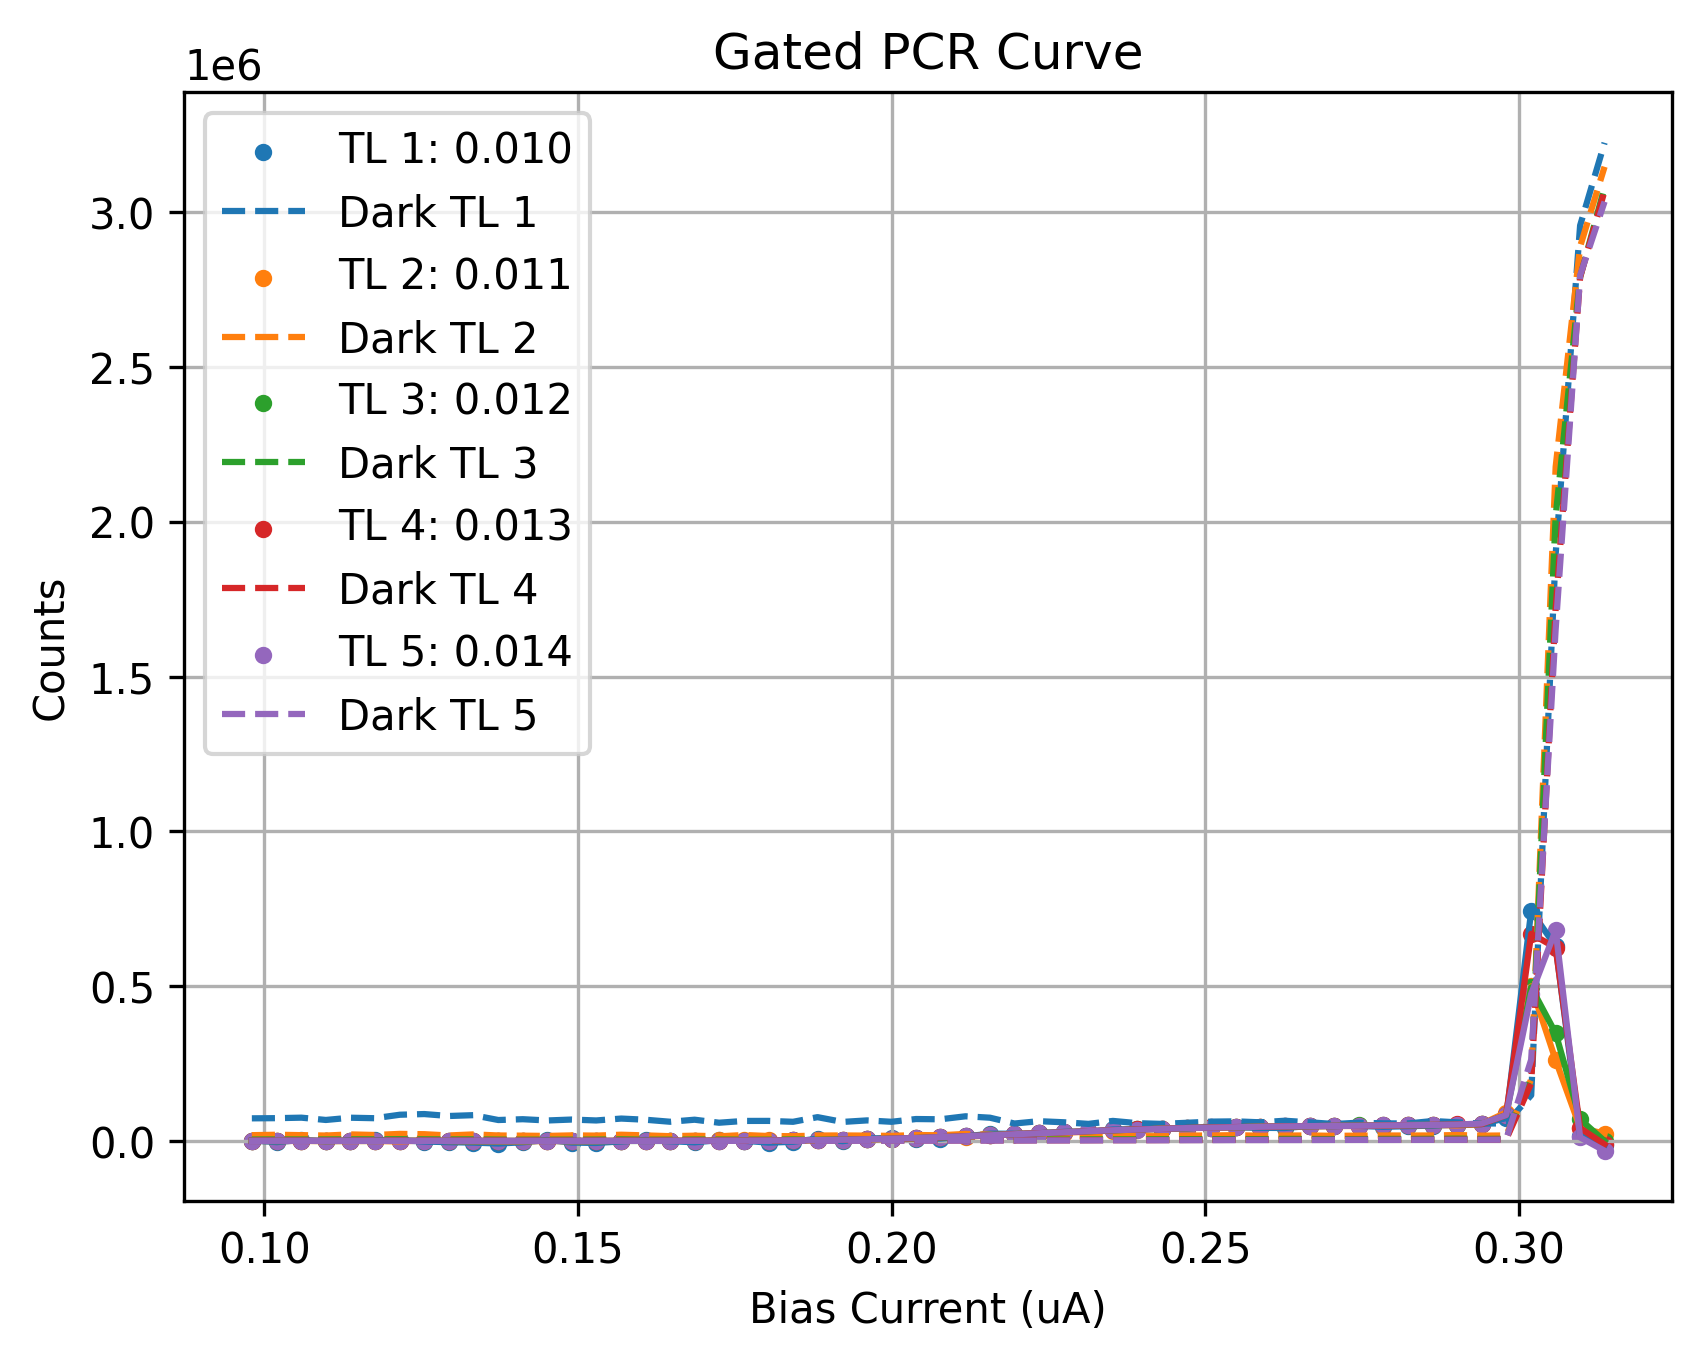

The file beside this chart, header and first rows:
Bias_Current, Counts_TL1(0.010), Counts_TL2(0.011), Counts_TL3(0.012), Counts_TL4(0.013), Counts_TL5(0.014), DCounts_TL1(0.010), DCounts_TL2(0.011), DCounts_TL3(0.012), DCounts_TL4(0.013), DCounts_TL5(0.014)
0.098, 1164, 25.93, 17.79, -24.71, 20.64, 72875, 18483, 4284, 989.0, 249.0
0.102, -3975, -487.5, 157.2, -51.86, 155.4, 73452, 19850, 4541, 1134, 241.0
0.1059, 2961, -41.79, 159.9, 42.29, 110.9, 75026, 18540, 4424, 1022, 282.0
0.1098, -979.5, -693.4, -271.1, -68.57, 62.07, 67617, 17313, 4489, 1140, 229.0
0.1137, 1108, -602.3, -19.93, 45.43, -70, 74888, 20938, 4936, 1151, 320.0
0.1176, 1700, -314.2, -156.4, 183.3, 35.14, 73268, 19091, 4851, 956.0, 322.0
0.1216, 1898, -1825, 407.6, -62.71, -27.93, 84506, 22639, 5312, 1302, 344.0
0.1255, -2140, 1456, 149.4, -14.21, 43.21, 86690, 21615, 4872, 1191, 305.0
0.1294, -4130, -561.4, 131.1, -127.1, 46.71, 80419, 17531, 4560, 1086, 264.0
0.1333, -5522, -1142, -285.1, -97.93, 60.36, 83118, 20922, 4853, 1164, 270.0
0.1373, -8432, -1441, 317.3, -71.0, -46.29, 67437, 17534, 4022, 1121, 257.0
0.1412, -4587, -1537, -249.4, -52.07, -50.64, 70057, 16901, 3869, 911.0, 331.0
0.1451, 3026, -13.07, -85.71, -28, 34.57, 65942, 16072, 3825, 778.0, 194.0
0.149, -5432, -1181, -26.29, -75.64, -56, 68973, 17801, 3987, 906.0, 256.0
0.1529, -6671, -1099, 142.4, 131.4, 22.36, 66014, 17067, 4079, 665.0, 183.0
0.1569, -1696, 263.4, -212.1, -24.5, -16.14, 72128, 19933, 4846, 1087, 234.0
0.1608, 3073, 39.79, -230.6, 105.9, 44.29, 68318, 17737, 3861, 778.0, 220.0
0.1647, -941.4, 140.7, -122.6, 151.7, 118.4, 61836, 15270, 3828, 859.0, 228.0
0.1686, -4535, 65.07, 552.4, 421.9, 285.3, 68439, 16801, 4328, 896.0, 254.0
0.1725, 2275, 1635, 484.4, 417.6, 313.2, 58693, 14767, 4321, 886.0, 335.0
0.1765, 372.5, 1577, 740.5, 687.1, 629.6, 64490, 19025, 3847, 854.0, 274.0
0.1804, -5593, 1821, 1071, 1066, 1021, 64586, 15706, 3841, 893.0, 322.0
0.1843, -2913, 1367, 1489, 1716, 1757, 61704, 15181, 4663, 1179, 359.0
0.1882, 7278, 2530, 3073, 2559, 2554, 76695, 17290, 3182, 836.0, 216.0
0.1922, -755.4, 3415, 3781, 3548, 3647, 61275, 17605, 4381, 1229, 487.0
0.1961, 7552, 5126, 5179, 5209, 5366, 66223, 17051, 4066, 1062, 352.0
0.2, 9671, 6593, 7212, 7099, 7315, 61729, 16087, 3856, 1180, 510.0
0.2039, 6702, 8211, 9179, 9197, 9316, 70616, 18937, 5117, 1449, 696.0
0.2078, 7425, 12047, 11906, 11836, 12254, 69827, 18169, 4807, 1503, 792.0
0.2118, 14302, 13458, 14470, 15157, 15000, 79478, 22478, 5266, 1620, 879.0
0.2157, 23343, 17923, 18299, 17905, 18019, 74911, 20077, 5630, 1797, 986.0
0.2196, 23087, 22339, 21128, 21620, 21441, 56134, 15597, 4561, 1755, 1180
0.2235, 24659, 23902, 24502, 24855, 24661, 63670, 16744, 5030, 2027, 1293
0.2275, 28991, 26226, 28302, 27761, 27893, 60143, 15426, 4253, 2048, 1580
0.2314, 29041, 30028, 31196, 31574, 31412, 54914, 15549, 4920, 2315, 1652
0.2353, 36947, 33513, 33811, 34500, 34315, 64544, 16360, 4955, 2468, 1946
0.2392, 37601, 36549, 37131, 37335, 36617, 57281, 15306, 4939, 2472, 2140
0.2431, 39147, 39404, 38814, 38899, 39047, 54896, 15050, 5195, 2740, 2224
0.2471, 39979, 41199, 41502, 41760, 41367, 58525, 17260, 5435, 2985, 2422
0.251, 46089, 42433, 43072, 43278, 42921, 62282, 17419, 5617, 3127, 2518
0.2549, 43774, 44097, 44407, 44601, 44105, 63153, 18610, 5802, 3286, 2695
0.2588, 42124, 45940, 45694, 45345, 45725, 60006, 16480, 5642, 3223, 2793
0.2627, 41677, 46950, 46342, 46882, 46752, 65130, 17323, 6422, 3402, 2823
0.2667, 48282, 47490, 47385, 47742, 47633, 59982, 17467, 6020, 3544, 2904
0.2706, 48997, 48497, 47901, 48172, 48084, 54524, 16307, 5819, 3637, 3078
0.2745, 48446, 47853, 49786, 48827, 48934, 58874, 16936, 5762, 3675, 3268
0.2784, 45347, 49241, 50088, 49915, 49931, 56605, 17479, 6392, 3680, 3094
0.2824, 47549, 51319, 50379, 50344, 50520, 56424, 17331, 6139, 3868, 3294
0.2863, 49386, 51569, 51233, 51464, 51436, 64251, 17540, 6576, 3934, 3385
0.2902, 52081, 49913, 52434, 53142, 52832, 59912, 18855, 7123, 4122, 3523
0.2941, 54094, 54633, 54981, 54472, 56077, 55954, 16958, 6283, 3978, 3639
0.298, 73672, 91610, 83235, 83415, 83251, 56710, 17497, 6740, 4558, 4017
0.302, 742893, 499197, 495969, 669196, 474969, 147523, 198444, 207977, 186233, 262492
0.3059, 628482, 260963, 347810, 623942, 680952, 1895429, 2177192, 2017160, 1720201, 1653191
0.3098, 15989, 42569, 69948, 41453, 11256, 2957259, 2889217, 2790459, 2790054, 2795973
0.3137, -13497, 22988, -565.8, -11280, -31890, 3224402, 3146864, 3080264, 3069012, 3034161
